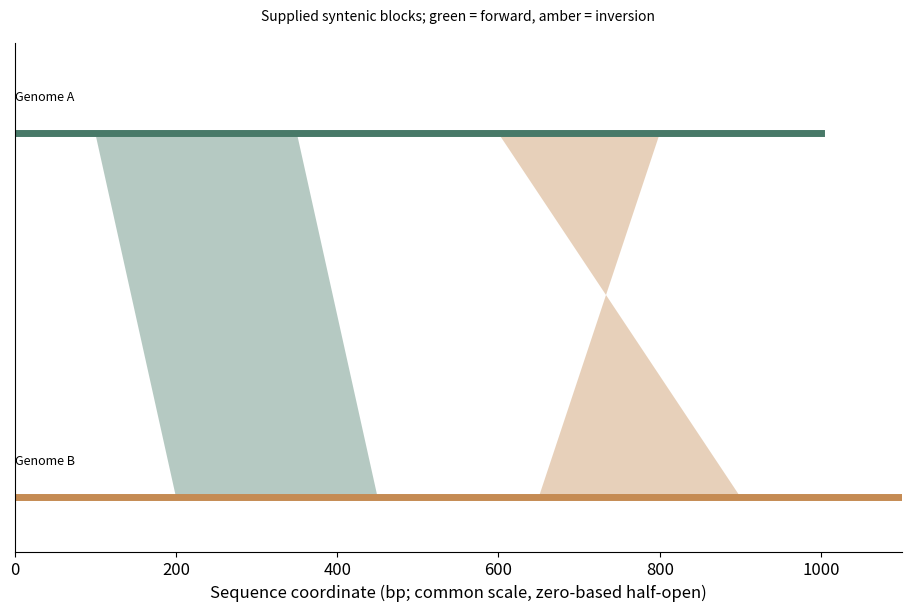

Write Python code to recreate this figure.
# Tuyan specialist vector renderer v1; immutable source data.
import json
d = json.loads("{\"type\":\"synteny\",\"rows\":[{\"source\":\"Genome A\",\"start\":100,\"end\":350,\"target\":\"Genome B\",\"targetStart\":200,\"targetEnd\":450,\"strand\":\"+\"},{\"source\":\"Genome A\",\"start\":600,\"end\":800,\"target\":\"Genome B\",\"targetStart\":650,\"targetEnd\":900,\"strand\":\"-\"}],\"units\":{\"start\":\"bp\",\"end\":\"bp\",\"targetStart\":\"bp\",\"targetEnd\":\"bp\"},\"options\":{\"sequences\":[{\"id\":\"Genome A\",\"length\":1000},{\"id\":\"Genome B\",\"length\":1100}],\"assembly\":\"Synthetic paired assemblies\",\"coordinateSystem\":\"zero_based_half_open\",\"alignmentMethod\":\"Synthetic explicit correspondence; no alignment inferred\"},\"analysis\":{\"description\":\"Synthetic teaching fixture; supplied quantities are not research findings.\"},\"pixels\":1024,\"plotStyle\":{\"width\":9,\"height\":6,\"fontSize\":12}}")

import math
from statistics import NormalDist
import numpy as np
import matplotlib
matplotlib.use('Agg')
import matplotlib.pyplot as plt
from matplotlib.patches import Circle, Rectangle, Polygon, PathPatch, Wedge, FancyArrowPatch
from matplotlib.path import Path
from matplotlib.textpath import TextPath
from matplotlib.font_manager import FontProperties
from matplotlib.transforms import Affine2D
from matplotlib.colors import BoundaryNorm, Normalize
from matplotlib.cm import ScalarMappable
r,kind,opt,unit=d['rows'],d['type'],d['options'],d['units']
plt.rcParams.update({'font.size':d['plotStyle']['fontSize'],'svg.fonttype':'none'})
fig,ax=plt.subplots(figsize=(d['plotStyle']['width'],d['plotStyle']['height']),layout='constrained')
fig.set_facecolor('white')
fig._tuyan_target_pixels=d['pixels']
colors=['#487968','#c58b53','#647da6','#a77592','#a5a659','#578eaa','#be7666']
computations={}
checks={}
def verify(name,actual,expected,tolerance=1e-9):
    error=float(abs(actual-expected))
    assert math.isfinite(error) and error<=tolerance*max(1,abs(expected)), name
    checks[name]={'actual':float(actual),'expected':float(expected),'absoluteError':error}
def note(text):
    ax.set_title(text,fontsize=10,pad=16)
def clean(value):
    if isinstance(value,dict):return {str(k):clean(v) for k,v in value.items()}
    if isinstance(value,(list,tuple,np.ndarray)):return [clean(v) for v in value]
    if isinstance(value,np.generic):return value.item()
    return value
def ribbon(x0,x1,y0,y1,height,color,alpha=.6):
    # Both vertical cross-sections have identical data-space thickness.
    dx=(x1-x0)*.45
    vertices=[(x0,y0),(x0+dx,y0),(x1-dx,y1),(x1,y1),(x1,y1+height),(x1-dx,y1+height),(x0+dx,y0+height),(x0,y0+height),(x0,y0)]
    codes=[Path.MOVETO,Path.CURVE4,Path.CURVE4,Path.CURVE4,Path.LINETO,Path.CURVE4,Path.CURVE4,Path.CURVE4,Path.CLOSEPOLY]
    artist=PathPatch(Path(vertices,codes),facecolor=color,edgecolor='none',alpha=alpha)
    ax.add_patch(artist)
    verify('ribbon_%d_width'%len(ax.patches),vertices[4][1]-vertices[3][1],height)
    return artist
if kind=='network':
    ids=[a['id'] for a in opt['nodes']];n=len(ids)
    positions={name:(math.cos(2*math.pi*i/n),math.sin(2*math.pi*i/n)) for i,name in enumerate(ids)}
    weighted='value' in r[0]
    scale=4/max(a['value'] for a in r) if weighted else 1
    for a in r:
        weight=a['value'] if weighted else 1
        artist=FancyArrowPatch(positions[a['source']],positions[a['target']],arrowstyle='-|>' if opt['directed'] else '-',mutation_scale=12,linewidth=weight*scale,color=colors[0],shrinkA=12,shrinkB=12)
        ax.add_patch(artist);verify('edge_%d_width'%len(ax.patches),artist.get_linewidth(),weight*scale)
        if weighted:
            p,q=positions[a['source']],positions[a['target']];ax.text((p[0]+q[0])/2,(p[1]+q[1])/2,str(weight),fontsize=8)
    points=np.array(list(positions.values()));artist=ax.scatter(points[:,0],points[:,1],s=250,c=colors[1],zorder=3)
    for a in opt['nodes']:
        x,y=positions[a['id']];ax.text(x*1.14,y*1.14,a.get('label',a['id']),ha='center',va='center',fontsize=9)
    degree={name:sum(a['source']==name or a['target']==name for a in r) for name in ids}
    verify('degree_sum',sum(degree.values()),2*len(r));verify('rendered_node_count',len(artist.get_offsets()),n)
    computations={'positions':positions,'degree':degree,'isolatedNodes':[k for k,v in degree.items() if v==0],'lineWidthPerWeight':scale}
    ax.set(xlim=(-1.4,1.4),ylim=(-1.4,1.4),aspect='equal');ax.axis('off');note('Circular layout; distances are not scientific distances'+ ('; weights: '+opt['weightUnit'] if weighted else ''))
elif kind=='euler':
    a,b=set(r[0]['members']),set(r[1]['members']);both=len(a&b);only_a=len(a-b);only_b=len(b-a)
    if a==b:
        locations=[(0,0,1),(0,0,1)];topology='equal';ax.text(0,0,str(both),ha='center');ax.text(0,1.15,r[0]['set']+' = '+r[1]['set'],ha='center')
    elif a.issubset(b) or b.issubset(a):
        small=0 if a.issubset(b) else 1;locations=[None,None];locations[small]=(-.25,0,.5);locations[1-small]=(0,0,1);topology='containment'
        ax.text(-.25,0,str(both),ha='center');ax.text(.65,0,str(only_b if small==0 else only_a),ha='center')
        ax.text(-.25,.6,r[small]['set'],ha='center');ax.text(0,1.15,r[1-small]['set'],ha='center')
    elif not both:
        locations=[(-1.1,0,1),(1.1,0,1)];topology='disjoint'
        for i,x in enumerate([-1.1,1.1]):ax.text(x,0,str([only_a,only_b][i]),ha='center');ax.text(x,1.15,r[i]['set'],ha='center')
    else:
        locations=[(-.6,0,1),(.6,0,1)];topology='overlap'
        for x,value in [(-1,only_a),(0,both),(1,only_b)]:ax.text(x,0,str(value),ha='center')
        for i,x in enumerate([-.8,.8]):ax.text(x,1.15,r[i]['set'],ha='center')
    for i,(x,y,radius) in sorted(enumerate(locations),key=lambda z:-z[1][2]):ax.add_patch(Circle((x,y),radius,facecolor=colors[i],edgecolor=colors[i],alpha=.25,linewidth=2))
    verify('union_count',only_a+both+only_b,len(a|b));computations={'intersection':both,'onlyA':only_a,'onlyB':only_b,'union':len(a|b),'topology':topology,'areaMode':'schematic'}
    ax.set(xlim=(-2.5,2.5),ylim=(-1.4,1.5),aspect='equal');ax.axis('off');note('Exact membership counts and topology; areas are schematic')
elif kind=='sankey':
    nodes=opt['nodes'];total=sum(a['value'] for a in r);gap=total*.07
    starts={};totals={};row_heights=[]
    for stage in [0,1]:
        offset=0
        for node in [n for n in nodes if n['stage']==stage]:
            name=node['id'];value=sum(a['value'] for a in r if a['source' if stage==0 else 'target']==name)
            starts[name]=offset;totals[name]=value
            rect=Rectangle((stage-.025,offset),.05,value,color=colors[stage]);ax.add_patch(rect)
            ax.text(stage+(-.05 if stage==0 else .05),offset+value/2,name+' ('+str(value)+')',ha='right' if stage==0 else 'left',va='center',fontsize=9)
            verify(name+'_node_height',rect.get_height(),value);offset+=value+gap
        row_heights.append(offset)
    used={name:0. for name in starts}
    for i,a in enumerate(r):
        s,t=a['source'],a['target'];ribbon(.025,.975,starts[s]+used[s],starts[t]+used[t],a['value'],colors[i%len(colors)]);used[s]+=a['value'];used[t]+=a['value']
    for name in used:verify(name+'_allocated_flow',used[name],totals[name])
    verify('both_column_total',sum(totals.values()),2*total);computations={'nodeTotals':totals,'totalFlow':total,'dataSpaceWidthPerValue':1}
    ax.set(xlim=(-.28,1.28),ylim=(-gap,max(row_heights)));ax.axis('off');note('Flow width: '+unit['value']+'; two-stage supplied flows')
elif kind=='chord':
    ids=opt['nodes'];totals={n:sum(a['value'] for a in r if n in [a['source'],a['target']]) for n in ids};total=sum(totals.values());gap=.04;scale=(2*math.pi-gap*len(ids))/total
    starts={};used={n:0. for n in ids};angle=0;arcs={}
    for i,n in enumerate(ids):
        starts[n]=angle;end=angle+totals[n]*scale;arcs[n]=[angle,end]
        ax.add_patch(Wedge((0,0),1,math.degrees(angle),math.degrees(end),width=.08,facecolor=colors[i%len(colors)]))
        mid=(angle+end)/2;ax.text(1.15*math.cos(mid),1.15*math.sin(mid),n,ha='center',va='center',fontsize=9);angle=end+gap
    spans=[]
    for i,a in enumerate(r):
        s,t,v=a['source'],a['target'],a['value'];a0=starts[s]+used[s]*scale;a1=a0+v*scale;b0=starts[t]+used[t]*scale;b1=b0+v*scale;used[s]+=v;used[t]+=v
        aa=np.linspace(a0,a1,12);bb=np.linspace(b0,b1,12);pa=np.column_stack([.91*np.cos(aa),.91*np.sin(aa)]);pb=np.column_stack([.91*np.cos(bb),.91*np.sin(bb)])
        verts=[*pa,(0,0),pb[0],*pb[1:],(0,0),pa[0]];codes=[Path.MOVETO]+[Path.LINETO]*(len(pa)-1)+[Path.CURVE3,Path.CURVE3]+[Path.LINETO]*(len(pb)-1)+[Path.CURVE3,Path.CURVE3]
        ax.add_patch(PathPatch(Path(verts,codes),facecolor=colors[ids.index(s)%len(colors)],alpha=.5,edgecolor='none'))
        verify('edge_%d_source_span'%i,a1-a0,v*scale);verify('edge_%d_target_span'%i,b1-b0,v*scale);spans.append([a0,a1,b0,b1])
    for n in ids:verify(n+'_incident_allocation',used[n],totals[n])
    computations={'incidentTotals':totals,'edgeSpansRadians':spans,'radiansPerValue':scale,'undirectedTotal':total/2}
    ax.set(xlim=(-1.4,1.4),ylim=(-1.4,1.4),aspect='equal');ax.axis('off');note('Undirected ribbons; endpoint angle proportional to '+unit['value'])
elif kind=='radar':
    ax.remove();ax=fig.add_subplot(111,projection='polar');axes=opt['axes'];angles=np.arange(len(axes))*2*math.pi/len(axes);closed=np.r_[angles,angles[0]];normalized={}
    groups=list(dict.fromkeys(a['group'] for a in r))
    for i,g in enumerate(groups):
        values=[next(a['value'] for a in r if a['group']==g and a['label']==b['id']) for b in axes];values=np.array([(v-b['min'])/(b['max']-b['min']) for v,b in zip(values,axes)]);normalized[g]=values
        line=ax.plot(closed,np.r_[values,values[0]],color=colors[i%len(colors)],label=g)[0];ax.fill(closed,np.r_[values,values[0]],color=colors[i%len(colors)],alpha=.1);verify(g+'_radius_error',np.max(np.abs(line.get_ydata()[:-1]-values)),0)
    ax.set_xticks(angles,[a['id']+'\n'+str(a['min'])+'–'+str(a['max'])+' '+a['unit'] for a in axes],fontsize=9);ax.set_ylim(0,1);ax.legend(loc='upper right',bbox_to_anchor=(1.3,1.15));note('Explicit per-axis normalization; polygon area is not a score');computations={'normalizedRadii':normalized}
elif kind=='qq':
    sample=np.sort([a['value'] for a in r]);p=(np.arange(len(sample))+.5)/len(sample)
    if opt['reference']=='normal':theoretical=np.array([NormalDist(opt['mean'],opt['sd']).inv_cdf(float(q)) for q in p])
    else:theoretical=np.quantile(opt['referenceValues'],p,method='linear')
    points=ax.scatter(theoretical,sample,c=colors[0]);limits=[min(theoretical.min(),sample.min()),max(theoretical.max(),sample.max())];ax.plot(limits,limits,'--',color='#999999',label='Identity (same units)');ax.legend(fontsize=8)
    verify('sample_order_error',np.max(np.abs(points.get_offsets()[:,1]-sample)),0);verify('quantile_order_violations',np.sum(np.diff(theoretical)<0),0)
    computations={'probabilities':p,'referenceQuantiles':theoretical,'sampleQuantiles':sample,'plottingPosition':'(i - 0.5) / n','parameterSource':'supplied; not fitted'}
    ax.set_xlabel('Reference quantile ('+unit['value']+')');ax.set_ylabel('Sample quantile ('+unit['value']+')');note('Q-Q comparison; no normality test or fitted parameters')
elif kind=='streamgraph':
    groups=list(dict.fromkeys(a['group'] for a in r));xs=sorted(set(a['x'] for a in r));values=np.array([[next(a['y'] for a in r if a['x']==x and a['group']==g) for x in xs] for g in groups]);total=values.sum(axis=0);baseline=-total/2;lower=baseline.copy()
    for i,g in enumerate(groups):
        upper=lower+values[i];ax.fill_between(xs,lower,upper,color=colors[i%len(colors)],label=g);verify(g+'_thickness_error',np.max(np.abs(upper-lower-values[i])),0);lower=upper
    verify('symmetric_baseline_error',np.max(np.abs(lower+baseline)),0);computations={'x':xs,'totalThickness':total,'baseline':baseline,'series':dict(zip(groups,values))};ax.set_xlabel(unit['x']);ax.set_ylabel('Thickness ('+unit['y']+'); centered baseline');ax.legend()
elif kind=='cumulative_incidence':
    groups=list(dict.fromkeys(a.get('group','Data') for a in r));results={};color_index=0
    for group in groups:
        rows=[a for a in r if a.get('group','Data')==group];times=sorted(set(a['time'] for a in rows));s=1.;cif=np.zeros(len(opt['causes']));xs=[0.];curves=[cif.copy()];risks=[];survival=[1.]
        buckets={t:{'events':np.zeros(len(opt['causes']),dtype=int),'censored':0} for t in times}
        for a in rows:
            if a['event']:buckets[a['time']]['events'][opt['causes'].index(a['cause'])]+=1
            else:buckets[a['time']]['censored']+=1
        risk=len(rows)
        for t in times:
            counts=buckets[t]['events'];censored=buckets[t]['censored'];before=s;cif=cif+before*counts/risk;s=before*(1-counts.sum()/risk);xs.append(t);curves.append(cif.copy());survival.append(s);risks.append({'time':t,'atRisk':risk,'eventsByCause':counts,'censored':censored})
            verify(group+'_mass_at_'+str(t),s+cif.sum(),1);risk-=int(counts.sum())+censored
        curves=np.array(curves)
        for j,c in enumerate(opt['causes']):
            line=ax.step(xs,curves[:,j],where='post',label=group+' / '+c,color=colors[color_index%len(colors)])[0];color_index+=1;verify(group+'_'+c+'_curve_error',np.max(np.abs(line.get_ydata()-curves[:,j])),0);verify(group+'_'+c+'_monotonic_violations',np.sum(np.diff(curves[:,j])< -1e-12),0)
        results[group]={'time':xs,'cif':dict(zip(opt['causes'],curves.T)),'eventFreeSurvival':survival,'riskSets':risks}
    computations={'estimator':'Aalen-Johansen, common time-zero entry, right censoring, simultaneous cause jumps','groups':results};ax.set_ylim(0,1.03);ax.set_xlabel(unit['time']);ax.set_ylabel('Cumulative incidence');ax.legend(fontsize=8);note('Aalen–Johansen competing risks; no CI estimated')
elif kind=='matrix_link_overlay':
    names=list(dict.fromkeys(a['row'] for a in r));n=len(names);matrix=np.array([[next(a['value'] for a in r if a['row']==y and a['column']==x) for x in names] for y in names]);mesh=ax.pcolormesh(np.arange(n+1)-.5,np.arange(n+1)-.5,matrix,cmap='viridis',shading='flat');fig.colorbar(mesh,ax=ax,label=unit['value'],shrink=.7)
    maxweight=max(abs(a['value']) for a in opt['links']);scale=4/maxweight
    for i,a in enumerate(opt['links']):
        y0,y1=names.index(a['source']),names.index(a['target']);x=-.65;control=-1-abs(y0-y1)*.3
        path=Path([(x,y0),(control,y0),(control,y1),(x,y1)],[Path.MOVETO,Path.CURVE4,Path.CURVE4,Path.CURVE4]);p=PathPatch(path,fill=False,linewidth=abs(a['value'])*scale,color=colors[i%len(colors)]);ax.add_patch(p);ax.text(control,(y0+y1)/2,str(a['value']),ha='right',fontsize=8);verify('link_%d_width'%i,p.get_linewidth(),abs(a['value'])*scale)
    verify('matrix_value_error',np.max(np.abs(np.asarray(mesh.get_array()).reshape(matrix.shape)-matrix)),0);computations={'matrix':matrix,'linkWidthPerAbsoluteValue':scale,'suppliedLinks':opt['links']}
    ax.set_xticks(range(n),names,rotation=30);ax.set_yticks(range(n),names);ax.set_xlim(-2-.3*n,n-.5);ax.set_ylim(n-.5,-.5);note(opt['matrixStatistic']+'\nLinks: '+opt['linkStatistic']+' ('+opt['linkUnit']+')')
elif kind=='parallel_coordinates':
    axes=opt['axes'];x=np.arange(len(axes));values=[]
    for i,a in enumerate(r):
        y=np.array([(a[b['id']]-b['min'])/(b['max']-b['min']) for b in axes]);values.append(y);line=ax.plot(x,y,color=colors[i%len(colors)],alpha=.65,label=a['id'] if len(r)<=12 else None)[0];verify(a['id']+'_normalized_error',np.max(np.abs(line.get_ydata()-y)),0)
    for i,b in enumerate(axes):
        ax.axvline(i,color='#cccccc',linewidth=.7,zorder=0)
        for v in np.linspace(b['min'],b['max'],5):ax.text(i+.02,(v-b['min'])/(b['max']-b['min']),format(v,'.3g'),fontsize=7,va='center')
    ax.set_xticks(x,[b['id']+'\n'+b['unit'] for b in axes]);ax.set_ylim(-.05,1.05);ax.set_yticks([])
    if len(r)<=12:ax.legend(fontsize=8,loc='upper left',bbox_to_anchor=(1,1))
    computations={'normalizedObservations':dict(zip([a['id'] for a in r],values))};note('Explicit axis ranges; each line is one observation')
elif kind in ['treemap','circle_packing']:
    nodes={a['id']:a for a in r};children={a['id']:[b['id'] for b in r if b['parent']==a['id']] for a in r};root=next(a['id'] for a in r if a['parent'] is None);leaves=[a['id'] for a in r if not children[a['id']]];geometries={}
    if kind=='treemap':
        def layout(name,x,y,w,h,depth):
            a=nodes[name];geometries[name]=[x,y,w,h];rect=Rectangle((x,y),w,h,facecolor=colors[leaves.index(name)%len(colors)] if name in leaves else 'none',edgecolor='white' if name in leaves else '#303d35',linewidth=1.5 if depth==0 else .7,zorder=1+depth);ax.add_patch(rect)
            verify(name+'_area_ratio',w*h,nodes[name]['value']/nodes[root]['value'])
            if not children[name]:ax.text(x+w/2,y+h/2,a['label']+'\n'+str(a['value']),ha='center',va='center',fontsize=9)
            else:
                offset=0
                for child in children[name]:
                    ratio=nodes[child]['value']/a['value']
                    if depth%2==0:layout(child,x+offset*w,y,w*ratio,h,depth+1)
                    else:layout(child,x,y+offset*h,w,h*ratio,depth+1)
                    offset+=ratio
                ax.add_patch(Rectangle((x,y),w,h,facecolor='none',edgecolor='#203d31',linewidth=1.5,zorder=30-depth))
                if depth>0:ax.text(x+.01*w,y+h-.025*h,a['label'],ha='left',va='top',fontsize=8,zorder=40,bbox={'facecolor':'white','edgecolor':'none','alpha':.75,'pad':1})
        layout(root,0,0,1,1,0);verify('leaf_area_sum',sum(geometries[n][2]*geometries[n][3] for n in leaves),1);ax.set(xlim=(-.02,1.02),ylim=(-.02,1.02),aspect='equal');note(nodes[root]['label']+'; slice-and-dice area proportional to '+unit['value'])
    else:
        radii={}
        def radius(name):
            radii[name]=sum(radius(c) for c in children[name]) if children[name] else math.sqrt(nodes[name]['value']/math.pi)
            return radii[name]
        radius(root)
        def layout(name,x,y,depth):
            rad=radii[name];geometries[name]=[x,y,rad];leaf=not children[name];circle=Circle((x,y),rad,facecolor=colors[leaves.index(name)%len(colors)] if leaf else 'none',edgecolor='#405648',alpha=.65 if leaf else 1,linewidth=1,zorder=depth+1);ax.add_patch(circle)
            if leaf:
                verify(name+'_leaf_area',math.pi*circle.get_radius()**2,nodes[name]['value']);ax.text(x,y,nodes[name]['label']+'\n'+str(nodes[name]['value']),ha='center',va='center',fontsize=8)
            if not leaf:ax.text(x,y+rad*.8,nodes[name]['label'],ha='center',va='center',fontsize=8,zorder=30)
            cursor=x-rad
            for child in children[name]:
                cr=radii[child];cx=cursor+cr;layout(child,cx,y,depth+1);verify(child+'_containment_excess',max(0,abs(cx-x)+cr-rad),0);cursor+=2*cr
        layout(root,0,0,0);lim=radii[root]*1.12;ax.set(xlim=(-lim,lim),ylim=(-lim,lim),aspect='equal');note('Leaf area proportional to '+unit['value']+'; parent area includes empty space')
    computations={'geometry':geometries,'rootTotal':nodes[root]['value'],'leafTotal':sum(nodes[n]['value'] for n in leaves),'algorithm':'slice-and-dice' if kind=='treemap' else 'tangent-row nested circles'};verify('leaf_total',computations['leafTotal'],computations['rootTotal']);ax.axis('off')
elif kind=='alluvial':
    stages=opt['stages'];ids=list(dict.fromkeys(a['id'] for a in r));paths={n:[next(a for a in r if a['id']==n and a['stage']==s) for s in stages] for n in ids};total=sum(paths[n][0]['value'] for n in ids);gap=total*.05;positions={};stage_totals={};max_y=0
    for j,stage in enumerate(stages):
        categories=list(dict.fromkeys(a['category'] for a in r if a['stage']==stage));offset=0;category_totals={}
        for category in categories:
            matching=[n for n in ids if paths[n][j]['category']==category];amount=sum(paths[n][j]['value'] for n in matching);category_totals[category]=amount;ax.add_patch(Rectangle((j-.025,offset),.05,amount,color='#506956',alpha=.8));ax.text(j,offset+amount/2,category,ha='center',va='center',fontsize=8,zorder=5,bbox={'facecolor':'white','alpha':.8,'edgecolor':'none','pad':1})
            for n in matching:positions[(n,j)]=offset;offset+=paths[n][j]['value']
            offset+=gap
        max_y=max(max_y,offset);stage_totals[stage]=category_totals;verify(stage+'_mass',sum(category_totals.values()),total)
    for i,n in enumerate(ids):
        for j in range(len(stages)-1):ribbon(j+.025,j+.975,positions[(n,j)],positions[(n,j+1)],paths[n][j]['value'],colors[i%len(colors)],.45)
    computations={'stageTotals':stage_totals,'cohortTotal':total,'pathValues':{n:paths[n][0]['value'] for n in ids}};ax.set_xticks(range(len(stages)),stages);ax.set_yticks([]);ax.set_xlim(-.3,len(stages)-.7);ax.set_ylim(-gap,max_y);note('Fixed cohort; ribbon width: '+unit['value'])
elif kind=='point_map':
    x=np.array([a['x'] for a in r]);y=np.array([a['y'] for a in r]);p=ax.scatter(x,y,color=colors[0],s=35)
    for a in r:ax.annotate(a['label'],(a['x'],a['y']),xytext=(4,4),textcoords='offset points',fontsize=8)
    dx=max(1,float(np.ptp(x))*.15);dy=max(1,float(np.ptp(y))*.15);ax.set_xlim(max(-180,x.min()-dx),min(180,x.max()+dx));ax.set_ylim(max(-90,y.min()-dy),min(90,y.max()+dy));ax.set_aspect('equal');ax.grid(alpha=.2);ax.set_xlabel('Longitude (degrees east)');ax.set_ylabel('Latitude (degrees north)');verify('coordinate_error',np.max(np.abs(p.get_offsets()-np.column_stack([x,y]))),0);computations={'coordinates':np.column_stack([x,y]),'projection':'Plate Carree; no equal-area or distance claim'};note('EPSG:4326 / Plate Carree; no external basemap')
elif kind=='choropleth':
    values={a['region']:a['value'] for a in r};cmap=plt.get_cmap('viridis',len(opt['boundaries'])-1);norm=BoundaryNorm(opt['boundaries'],cmap.N,clip=True);areas={};missing=[];allpoints=[]
    for a in opt['regions']:
        polygon=np.array(a['polygon']);allpoints.extend(polygon);value=values.get(a['id']);color='#d8d8d8' if value is None else cmap(norm(value));p=Polygon(polygon,closed=True,facecolor=color,edgecolor='white');ax.add_patch(p)
        x,y=polygon[:,0],polygon[:,1];area=abs(np.dot(x,np.roll(y,-1))-np.dot(y,np.roll(x,-1)))/2;areas[a['id']]=area;verify(a['id']+'_vertices',len(p.get_xy()),len(polygon)+(0 if np.array_equal(polygon[0],polygon[-1]) else 1));ax.text(float(np.mean(x)),float(np.mean(y)),a['id']+('\nMissing' if value is None else '\n'+str(value)),ha='center',fontsize=8)
        if value is None:missing.append(a['id'])
    pts=np.array(allpoints);ax.update_datalim(pts);ax.autoscale_view();ax.set_aspect('equal');ax.set_xlabel('Longitude (degrees east)');ax.set_ylabel('Latitude (degrees north)');fig.colorbar(ScalarMappable(norm=norm,cmap=cmap),ax=ax,boundaries=opt['boundaries'],label=unit['value'],shrink=.75);computations={'suppliedValues':values,'polygonAreasSquareDegrees':areas,'missingRegions':missing,'classBoundaries':opt['boundaries']};verify('region_count',len(ax.patches),len(opt['regions']));note('Plate Carree; grey = missing, supplied class boundaries')
elif kind=='enrichment':
    count=np.array([a['count'] for a in r]);background=np.array([a['background'] for a in r]);ratio=count/opt['inputSize'];fold=ratio/(background/opt['backgroundSize']);p=np.array([a['p'] for a in r]);score=-np.log10(p);sizes=count*20
    artist=ax.scatter(fold,np.arange(len(r)),s=sizes,c=score,cmap='viridis');ax.set_yticks(range(len(r)),[a['term'] for a in r]);ax.invert_yaxis();ax.set_xlabel('Fold enrichment: (count / input size) / (background / universe)');fig.colorbar(artist,ax=ax,label='-log10('+d['analysis']['pKind']+')');ax.axvline(1,color='#aaaaaa',linestyle='--');verify('fold_coordinate_error',np.max(np.abs(artist.get_offsets()[:,0]-fold)),0);verify('p_color_error',np.max(np.abs(artist.get_array()-score)),0);computations={'geneRatio':ratio,'foldEnrichment':fold,'suppliedP':p,'bubbleAreaPointsSquared':sizes,'bubbleAreaRule':'20 * count; zero counts explicitly marked with x'};note('Supplied test results; point area = 20 × count; x = zero count')
    for i,a in enumerate(r):
        if a['count']==0:ax.plot(0,i,marker='x',color='#444444')
elif kind=='gene_track':
    sequence_order=[a['id'] for a in opt['sequences']];ys=[];geometry=[]
    for i,a in enumerate(r):
        y=len(r)-1-i;ys.append(y);length=a['end']-a['start'];left=a['start'];right=a['end'];ax.plot([0,next(s['length'] for s in opt['sequences'] if s['id']==a['chrom'])],[y,y],color='#d0d3ce',linewidth=.8)
        head=min(length*.2,max(s['length'] for s in opt['sequences'])*.015)
        points=[(left,y-.18),(right-head,y-.18),(right,y),(right-head,y+.18),(left,y+.18)] if a['strand']=='+' else [(right,y-.18),(left+head,y-.18),(left,y),(left+head,y+.18),(right,y+.18)]
        p=Polygon(points,closed=True,color=colors[sequence_order.index(a['chrom'])%len(colors)]);ax.add_patch(p);verify('interval_%d_length'%i,max(p.get_xy()[:,0])-min(p.get_xy()[:,0]),length);geometry.append({'label':a['label'],'start':left,'end':right,'strand':a['strand'],'headCoordinate':right if a['strand']=='+' else left})
    ax.set_yticks(ys,[a['chrom']+' / '+a['label']+' ('+a['strand']+')' for a in r],fontsize=8);ax.set_ylim(-.6,len(r)-.4);ax.set_xlim(0,max(s['length'] for s in opt['sequences']));ax.set_xlabel('Genomic coordinate (bp; zero-based half-open)');computations={'intervals':geometry};note(opt['assembly']+'; whole-gene intervals, no inferred exons')
elif kind=='protein_domain':
    ys=[];geometry=[]
    for i,a in enumerate(r):
        length=next(s['length'] for s in opt['proteins'] if s['id']==a['protein']);y=len(r)-1-i;ys.append(y);ax.plot([.5,length+.5],[y,y],color='#aaaaaa',linewidth=2);width=a['end']-a['start']+1;p=Rectangle((a['start']-.5,y-.2),width,.4,color=colors[i%len(colors)]);ax.add_patch(p);verify('domain_%d_residues'%i,p.get_width(),width);geometry.append({'protein':a['protein'],'label':a['label'],'residues':width,'leftEdge':a['start']-.5,'rightEdge':a['end']+.5})
        ax.text((a['start']+a['end'])/2,y,a['label'],ha='center',va='center',fontsize=8,color='white')
    ax.set_yticks(ys,[a['protein']+' / '+a['evidence'] for a in r],fontsize=8);ax.set_ylim(-.6,len(r)-.4);ax.set_xlim(.5,max(s['length'] for s in opt['proteins'])+.5);ax.set_xlabel('Amino acid position (one-based inclusive)');computations={'domains':geometry};note(opt['database']+'; separate lanes preserve overlaps')
elif kind=='motif_logo':
    alphabet=opt['alphabet'];positions=sorted(set(a['position'] for a in r));frequencies=[];information=[];heights=[];font=FontProperties(family='DejaVu Sans',weight='bold')
    for pos in positions:
        values=np.array([next(a['value'] for a in r if a['position']==pos and a['symbol']==s) for s in alphabet]);freq=values/values.sum();entropy=-sum(p*math.log2(p) for p in freq if p>0);bits=max(0,math.log2(len(alphabet))-entropy);height=freq*(bits if opt['mode']=='information' else 1);frequencies.append(freq);information.append(bits);heights.append(height);bottom=0
        for j in np.argsort(height):
            h=float(height[j])
            if h<=1e-14:continue
            path=TextPath((0,0),alphabet[j],size=1,prop=font);box=path.get_extents();transform=Affine2D().translate(-box.x0,-box.y0).scale(.8/box.width,h/box.height).translate(pos-.4,bottom);glyph=transform.transform_path(path);patch=PathPatch(glyph,facecolor=colors[j%len(colors)],edgecolor='none');ax.add_patch(patch);verify('position_%d_%s_height'%(pos,alphabet[j]),glyph.get_extents().height,h);bottom+=h
        verify('position_%d_stack'%pos,bottom,bits if opt['mode']=='information' else 1)
    computations={'positions':positions,'frequencies':frequencies,'informationBits':information,'letterHeights':heights,'background':'uniform','smallSampleCorrection':'none'};ax.set_xlim(.4,max(positions)+.6);ax.set_ylim(0,(math.log2(len(alphabet)) if opt['mode']=='information' else 1)*1.03);ax.set_xticks(positions);ax.set_xlabel('Aligned position');ax.set_ylabel('Information (bits)' if opt['mode']=='information' else 'Frequency');note('Uniform background; no small-sample correction')
elif kind=='genome_circos':
    sequences=opt['sequences'];total=sum(s['length'] for s in sequences);gap=.06;scale=(2*math.pi-gap*len(sequences))/total;starts={};angle=0;spans={};norm=Normalize(*opt['valueRange']);cmap=plt.get_cmap('viridis')
    for i,s in enumerate(sequences):
        starts[s['id']]=angle;end=angle+s['length']*scale;spans[s['id']]=[angle,end];ax.add_patch(Wedge((0,0),1.05,math.degrees(angle),math.degrees(end),width=.06,facecolor=colors[i%len(colors)]));mid=(angle+end)/2;ax.text(1.18*math.cos(mid),1.18*math.sin(mid),s['id']+'\n'+str(s['length'])+' bp',ha='center',va='center',fontsize=8);verify(s['id']+'_sequence_angle',end-angle,s['length']*scale);angle=end+gap
    intervals=[]
    for i,a in enumerate(r):
        start=starts[a['chrom']]+a['start']*scale;end=starts[a['chrom']]+a['end']*scale;artist=Wedge((0,0),.95,math.degrees(start),math.degrees(end),width=.16,facecolor=cmap(norm(a['value'])));ax.add_patch(artist);verify('interval_%d_span'%i,math.radians(artist.theta2-artist.theta1),(a['end']-a['start'])*scale);intervals.append([start,end])
    for a in opt.get('links',[]):
        t0=starts[a['source']]+a['sourcePosition']*scale;t1=starts[a['target']]+a['targetPosition']*scale;p0=(.77*math.cos(t0),.77*math.sin(t0));p1=(.77*math.cos(t1),.77*math.sin(t1));ax.add_patch(PathPatch(Path([p0,(0,0),p1],[Path.MOVETO,Path.CURVE3,Path.CURVE3]),facecolor='none',edgecolor=colors[2],linewidth=1))
    ax.set(xlim=(-1.4,1.4),ylim=(-1.4,1.4),aspect='equal');ax.axis('off');fig.colorbar(ScalarMappable(norm=norm,cmap=cmap),ax=ax,label=unit['value'],shrink=.65);computations={'sequenceArcsRadians':spans,'radiansPerBase':scale,'intervalSpansRadians':intervals,'suppliedLinks':opt.get('links',[])};note(opt['assembly']+'; one supplied interval track')
elif kind=='synteny':
    for j,s in enumerate(opt['sequences']):ax.plot([0,s['length']],[1-j,1-j],color=colors[j],linewidth=5);ax.text(0,1-j+.09,s['id'],fontsize=9)
    geometry=[]
    for i,a in enumerate(r):
        b0,b1=(a['targetStart'],a['targetEnd']) if a['strand']=='+' else (a['targetEnd'],a['targetStart']);verts=[(a['start'],1),(a['end'],1),(b1,0),(b0,0)];ax.add_patch(Polygon(verts,closed=True,facecolor=colors[0] if a['strand']=='+' else colors[1],alpha=.4));verify('source_%d_width'%i,verts[1][0]-verts[0][0],a['end']-a['start']);verify('target_%d_width'%i,abs(verts[2][0]-verts[3][0]),a['targetEnd']-a['targetStart']);geometry.append(verts)
    ax.set_xlim(0,max(s['length'] for s in opt['sequences']));ax.set_ylim(-.15,1.25);ax.set_yticks([]);ax.set_xlabel('Sequence coordinate (bp; common scale, zero-based half-open)');computations={'ribbonVertices':geometry,'inversionCount':sum(a['strand']=='-' for a in r)};note('Supplied syntenic blocks; green = forward, amber = inversion')
elif kind=='phylogenetic':
    root=opt['root'];children={name:[] for name in dict.fromkeys([name for a in r for name in [a['source'],a['target']]])}
    for a in r:children[a['source']].append(a)
    positions={};tip_order=[]
    def tree_pos(name,x):
        if not children[name]:y=len(tip_order);tip_order.append(name)
        else:
            ys=[tree_pos(a['target'],x+a['length']) for a in children[name]];y=(min(ys)+max(ys))/2
        positions[name]=(x,y);return y
    tree_pos(root,0)
    for name,edges in children.items():
        if not edges:continue
        x,y=positions[name];child_ys=[positions[a['target']][1] for a in edges];ax.plot([x,x],[min(child_ys),max(child_ys)],color='#4b5f52')
        for a in edges:
            xx,yy=positions[a['target']];line=ax.plot([x,xx],[yy,yy],color=colors[0])[0];verify(a['target']+'_branch_length',line.get_xdata()[1]-line.get_xdata()[0],a['length'])
    for name in tip_order:
        x,y=positions[name];ax.annotate(name,(x,y),xytext=(5,0),textcoords='offset points',va='center',fontsize=9)
    xs=[p[0] for p in positions.values()];ax.set_xlim(-.02,max(xs)*1.2+.01);ax.set_ylim(-.7,len(tip_order)-.3);ax.set_yticks([]);ax.set_xlabel('Root distance ('+opt['branchLengthUnit']+')');computations={'nodePositions':positions,'tipOrder':tip_order,'root':root,'branchLengthSource':'supplied'};note('Supplied rooted phylogeny; no topology or support inference')
elif kind=='dendrogram':
    n=len(r)
    if opt['input']=='linkage':z=np.array(opt['linkage'],dtype=float)
    else:
        values=np.array([[a[f] for f in opt['dimensions']] for a in r]);distances=np.sqrt(np.sum((values[:,None,:]-values[None,:,:])**2,axis=2));active={i:[i] for i in range(n)};merges=[]
        for step in range(n-1):
            pairs=[];keys=sorted(active)
            for ii,a in enumerate(keys):
                for b in keys[ii+1:]:
                    ds=distances[np.ix_(active[a],active[b])];distance=float(ds.min() if opt['method']=='single' else ds.max() if opt['method']=='complete' else ds.mean());pairs.append((distance,a,b))
            height,a,b=min(pairs);members=active.pop(a)+active.pop(b);merges.append([a,b,height,len(members)]);active[n+step]=members
        z=np.array(merges)
    positions={};leaf_order=[]
    def dendro_pos(index):
        if index<n:
            x=len(leaf_order);leaf_order.append(index);positions[index]=(x,0.);return x
        a,b,height,count=z[index-n];x0=dendro_pos(int(a));x1=dendro_pos(int(b));positions[index]=((x0+x1)/2,float(height));return (x0+x1)/2
    dendro_pos(2*n-2)
    for i,(a,b,height,count) in enumerate(z):
        x0,y0=positions[int(a)];x1,y1=positions[int(b)];line=ax.plot([x0,x0,x1,x1],[y0,height,height,y1],color=colors[0])[0];verify('merge_%d_height'%i,line.get_ydata()[1],height)
    verify('root_membership_count',z[-1,3],n);verify('monotonic_height_violations',np.sum(np.diff(z[:,2])< -1e-12),0);ax.set_xticks(range(n),[r[i]['id'] for i in leaf_order],rotation=45 if n>10 else 0);ax.set_ylabel('Euclidean linkage distance ('+opt['method']+'; '+(unit[opt['dimensions'][0]] if opt['input']=='observations' else unit['distance'])+')');computations={'linkage':z,'leafOrder':[r[i]['id'] for i in leaf_order],'inputMode':opt['input'],'method':opt['method'],'preprocessing':'none'};note('Supplied linkage' if opt['input']=='linkage' else 'Calculated agglomeration; Euclidean / '+opt['method']+' / no preprocessing')
for spine in ['top','right']:
    if spine in ax.spines:ax.spines[spine].set_visible(False)
for collection in fig.findobj(matplotlib.collections.Collection):collection.set_rasterized(False)
verify('source_row_count',len(r),len(d['rows']))
assert len(checks)>1, 'Each specialist must have a substantive numerical or geometric check'
fig._tuyan_validation=clean({'typeId':kind,'computations':computations,'checks':checks,'analysis':d['analysis'],'suppliedFields':{'rowFields':list(dict.fromkeys(k for row in r for k in row)),'options':opt},'dataSourcePolicy':'Input provenance is supplied; numerical checks do not certify source truth.'})
json.dumps(fig._tuyan_validation,allow_nan=False)
